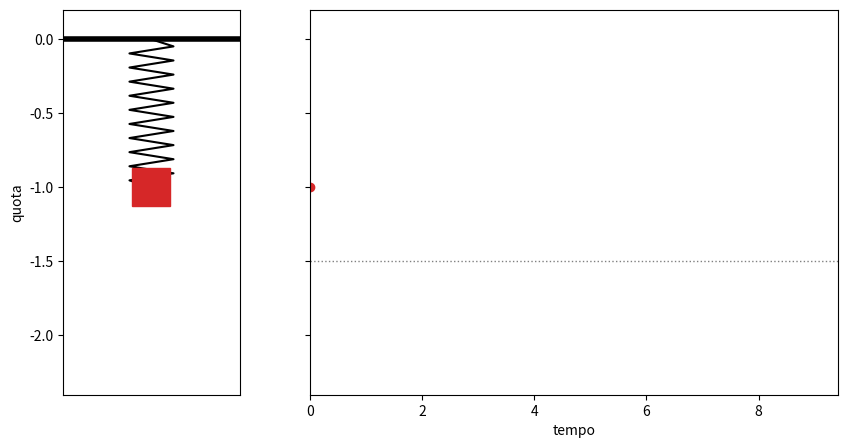

Recreate this plot in Python.
import numpy as np
import matplotlib.pyplot as plt
from matplotlib.animation import FuncAnimation

# parametri
k, m = 4.0, 1.0          # costante elastica, massa
A, L0 = 0.5, 1.5         # ampiezza, lunghezza di equilibrio (appesa)
w = np.sqrt(k / m)
T = 2 * np.pi / w
fps = 30
t = np.linspace(0, 3 * T, int(3 * T * fps))
y = -L0 + A * np.cos(w * t)   # quota della massa (rilasciata da ferma in alto)

def spring(y_end, n=10, width=0.15):
    ys = np.linspace(0, y_end, 2 * n + 2)
    xs = np.zeros_like(ys)
    xs[1:-1] = width * (-1) ** np.arange(len(ys) - 2)
    return xs, ys

fig, (ax1, ax2) = plt.subplots(
    1, 2, figsize=(10, 5), sharey=True,
    gridspec_kw={"width_ratios": [1, 3]}
)
ax1.set_xlim(-0.6, 0.6)
ax1.set_ylim(-L0 - A - 0.4, 0.2)
ax1.axhline(0, color="k", lw=4)                     # soffitto
ax1.set_xticks([])
ax1.set_ylabel("quota")
spring_line, = ax1.plot([], [], "k-", lw=1.5)
mass, = ax1.plot([], [], "s", color="tab:red", ms=28)

ax2.set_xlim(0, t[-1])
ax2.axhline(-L0, color="gray", ls=":", lw=1)       # posizione di equilibrio
ax2.set_xlabel("tempo")
curve, = ax2.plot([], [], color="tab:blue", lw=2)
dot, = ax2.plot([], [], "o", color="tab:red")
link, = ax2.plot([], [], "--", color="tab:red", lw=1)

def update(i):
    xs, ys = spring(y[i])
    spring_line.set_data(xs, ys)
    mass.set_data([0], [y[i]])
    curve.set_data(t[:i + 1], y[:i + 1])
    dot.set_data([t[i]], [y[i]])
    link.set_data([0, t[i]], [y[i], y[i]])
    return spring_line, mass, curve, dot, link

ani = FuncAnimation(fig, update, frames=len(t), interval=1000 / fps, blit=True)
# ani.save("molla.gif", writer="pillow", fps=fps)   # oppure "molla.mp4" (serve ffmpeg)
plt.show()
